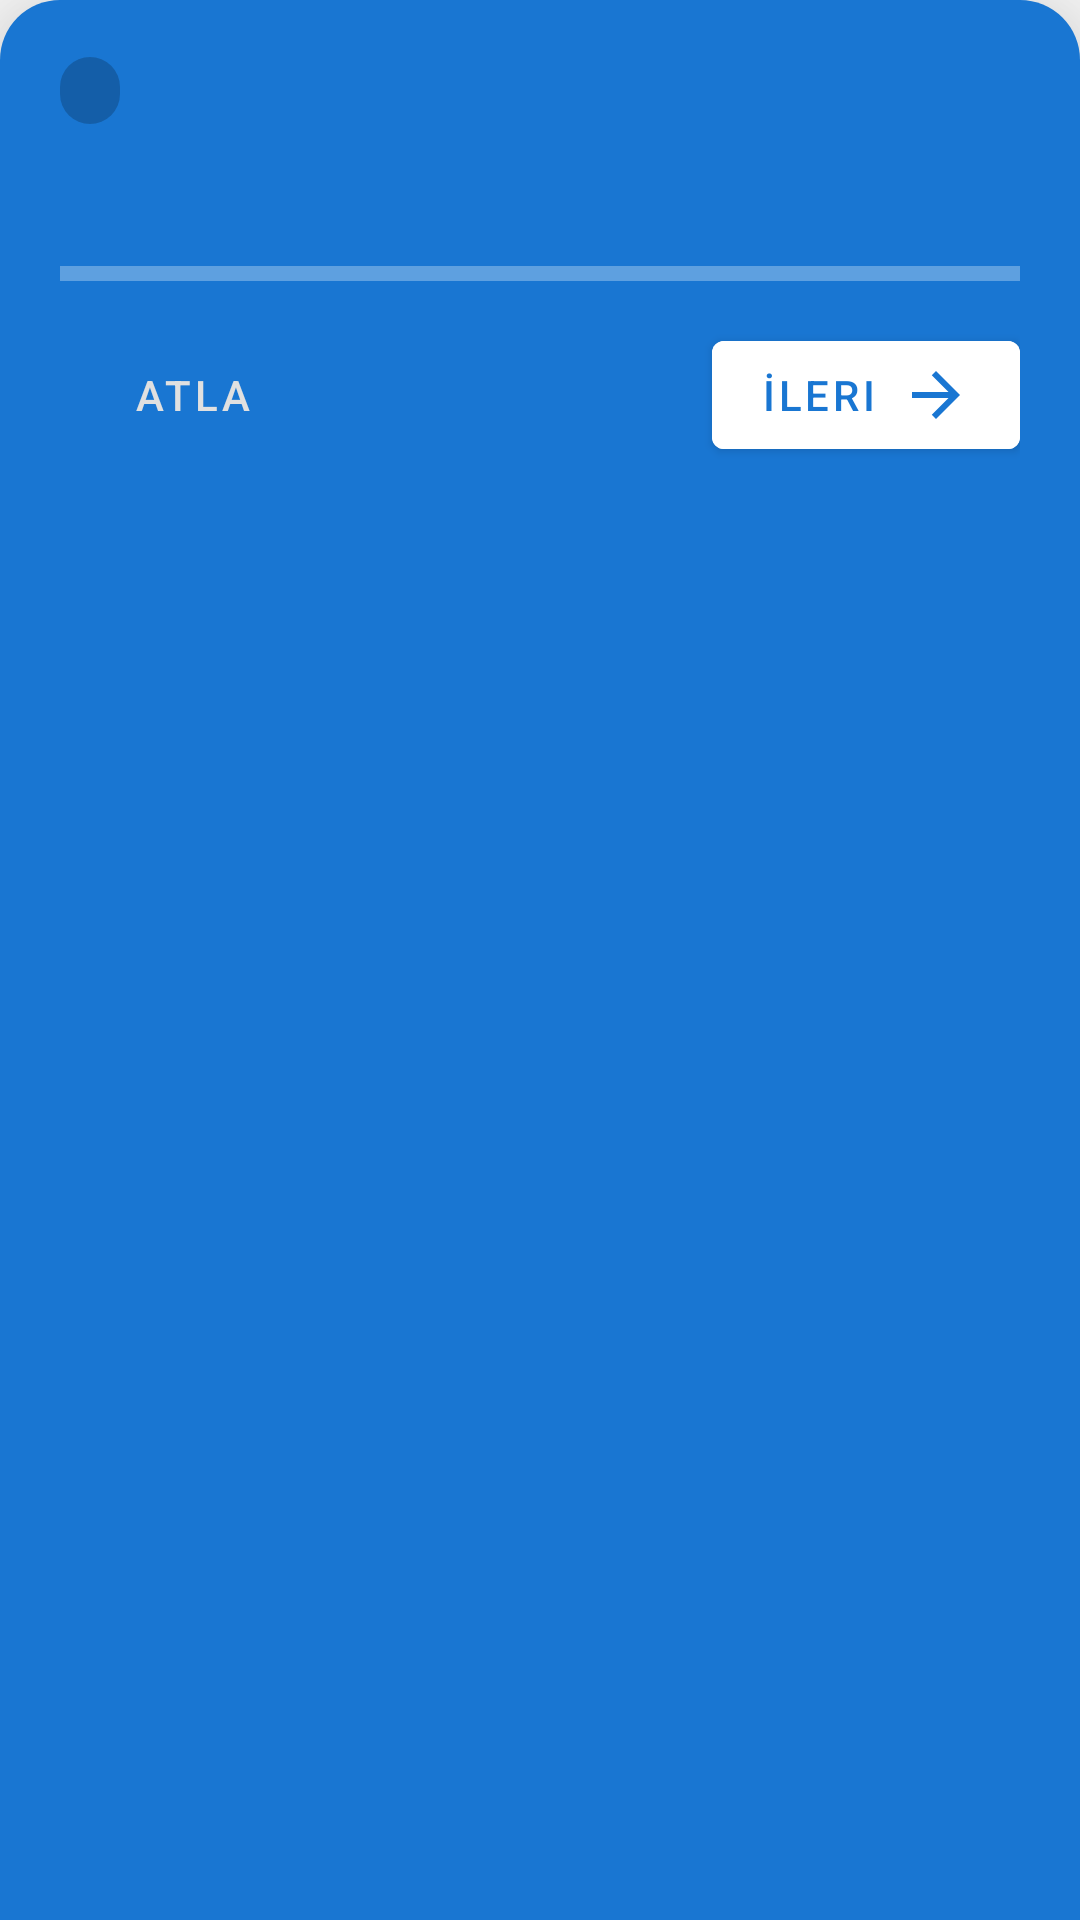

Produce the Android XML layout that renders to this screen, including the resource entries it uses.
<!-- AndroidManifest.xml: application theme Theme.UniScheduler -->
<!-- res/layout/view_tour_bottom_card.xml -->
<?xml version="1.0" encoding="utf-8"?>
<LinearLayout xmlns:android="http://schemas.android.com/apk/res/android"
    xmlns:app="http://schemas.android.com/apk/res-auto"
    xmlns:tools="http://schemas.android.com/tools"
    android:layout_width="match_parent"
    android:layout_height="wrap_content"
    android:orientation="vertical"
    android:background="@drawable/bg_tour_card"
    android:paddingHorizontal="20dp"
    android:paddingTop="18dp"
    android:paddingBottom="16dp"
    android:elevation="24dp"
    android:clickable="true"
    android:focusable="true">

    
    <LinearLayout
        android:layout_width="match_parent"
        android:layout_height="wrap_content"
        android:orientation="horizontal"
        android:gravity="center_vertical">

        <TextView
            android:id="@+id/tvTourCounter"
            android:layout_width="wrap_content"
            android:layout_height="wrap_content"
            android:background="@drawable/bg_tour_chip"
            android:paddingHorizontal="10dp"
            android:paddingVertical="3dp"
            android:textColor="#FFFFFF"
            android:textSize="12sp"
            android:textStyle="bold"
            tools:text="Adım 7/16" />

        <TextView
            android:id="@+id/tvTourTitle"
            android:layout_width="0dp"
            android:layout_height="wrap_content"
            android:layout_weight="1"
            android:layout_marginStart="10dp"
            android:textColor="#FFFFFF"
            android:textSize="18sp"
            android:textStyle="bold"
            tools:text="Hoca Ekleme" />
    </LinearLayout>

    
    <TextView
        android:id="@+id/tvTourBody"
        android:layout_width="match_parent"
        android:layout_height="wrap_content"
        android:layout_marginTop="12dp"
        android:textColor="#F5F5F5"
        android:textSize="15sp"
        android:lineSpacingExtra="3dp"
        tools:text="Hocalar bölümünü açtım. Vurgulu Ekle butonunun üstündeki forma bak: ünvan + ad + soyad + bölüm seçimi." />

    
    <com.google.android.material.progressindicator.LinearProgressIndicator
        android:id="@+id/tourProgress"
        android:layout_width="match_parent"
        android:layout_height="5dp"
        android:layout_marginTop="14dp"
        app:indicatorColor="#FFFFFF"
        app:trackColor="#4DFFFFFF"
        app:trackThickness="5dp" />

    
    <LinearLayout
        android:layout_width="match_parent"
        android:layout_height="wrap_content"
        android:layout_marginTop="14dp"
        android:orientation="horizontal"
        android:gravity="center_vertical">

        <com.google.android.material.button.MaterialButton
            android:id="@+id/btnTourSkip"
            style="@style/Widget.MaterialComponents.Button.TextButton"
            android:layout_width="wrap_content"
            android:layout_height="wrap_content"
            android:text="@string/onboarding_skip"
            android:textColor="#E0E0E0" />

        
        <View
            android:layout_width="0dp"
            android:layout_height="0dp"
            android:layout_weight="1" />

        
        <TextView
            android:id="@+id/tvTourTapHint"
            android:layout_width="wrap_content"
            android:layout_height="wrap_content"
            android:textColor="#E0E0E0"
            android:textSize="13sp"
            android:textStyle="italic"
            android:visibility="gone"
            tools:text="👇 Vurgulu butona basın" />

        <com.google.android.material.button.MaterialButton
            android:id="@+id/btnTourNext"
            android:layout_width="wrap_content"
            android:layout_height="wrap_content"
            android:text="@string/onboarding_next"
            android:textColor="#1976D2"
            android:backgroundTint="#FFFFFF"
            app:iconGravity="end"
            app:iconTint="#1976D2"
            app:icon="@drawable/ic_arrow_forward" />
    </LinearLayout>
</LinearLayout>
<!-- resources referenced by this layout -->
<resources>
  <!-- drawable bg_tour_card (drawable) -->
  <?xml version="1.0" encoding="utf-8"?>
  <shape xmlns:android="http://schemas.android.com/apk/res/android"
      android:shape="rectangle">
      <solid android:color="#1976D2" />
      <corners
          android:topLeftRadius="20dp"
          android:topRightRadius="20dp" />
  </shape>
  <!-- drawable bg_tour_chip (drawable) -->
  <?xml version="1.0" encoding="utf-8"?>
  <shape xmlns:android="http://schemas.android.com/apk/res/android"
      android:shape="rectangle">
      <solid android:color="#33000000" />
      <corners android:radius="12dp" />
  </shape>
  <!-- drawable ic_arrow_forward (drawable) -->
  <vector xmlns:android="http://schemas.android.com/apk/res/android"
      android:width="24dp"
      android:height="24dp"
      android:viewportWidth="24"
      android:viewportHeight="24"
      android:tint="?attr/colorOnPrimary">
      <path
          android:fillColor="@android:color/white"
          android:pathData="M12,4l-1.41,1.41L16.17,11H4v2h12.17l-5.58,5.59L12,20l8,-8z"/>
  </vector>
  <string name="onboarding_next">İleri</string>
  <string name="onboarding_skip">Atla</string>
  <style name="Theme.UniScheduler" parent="Theme.MaterialComponents.DayNight.NoActionBar">
          <item name="colorPrimary">@color/colorPrimary</item>
          <item name="colorPrimaryDark">@color/colorPrimaryDark</item>
          <item name="colorAccent">@color/colorAccent</item>
          <item name="colorError">@color/colorError</item>
          <item name="colorSurface">@color/surface</item>
          <item name="colorOnSurface">@color/onSurface</item>
          <item name="android:colorBackground">@color/background</item>
          <item name="colorOnSurfaceVariant">@color/onSurfaceVariant</item>
          
          <item name="colorSurfaceVariant">#E7E0EC</item>
  
          
          <item name="android:statusBarColor">?attr/colorSurface</item>
          <item name="android:windowLightStatusBar">true</item>
      </style>
  <color name="colorPrimary">#1976D2</color>
  <color name="colorPrimaryDark">#1565C0</color>
  <color name="colorAccent">#2196F3</color>
  <color name="colorError">#B00020</color>
  <color name="surface">#FFFFFF</color>
  <color name="onSurface">#1C1B1F</color>
  <color name="background">#FAFAFA</color>
  <color name="onSurfaceVariant">#49454F</color>
</resources>
